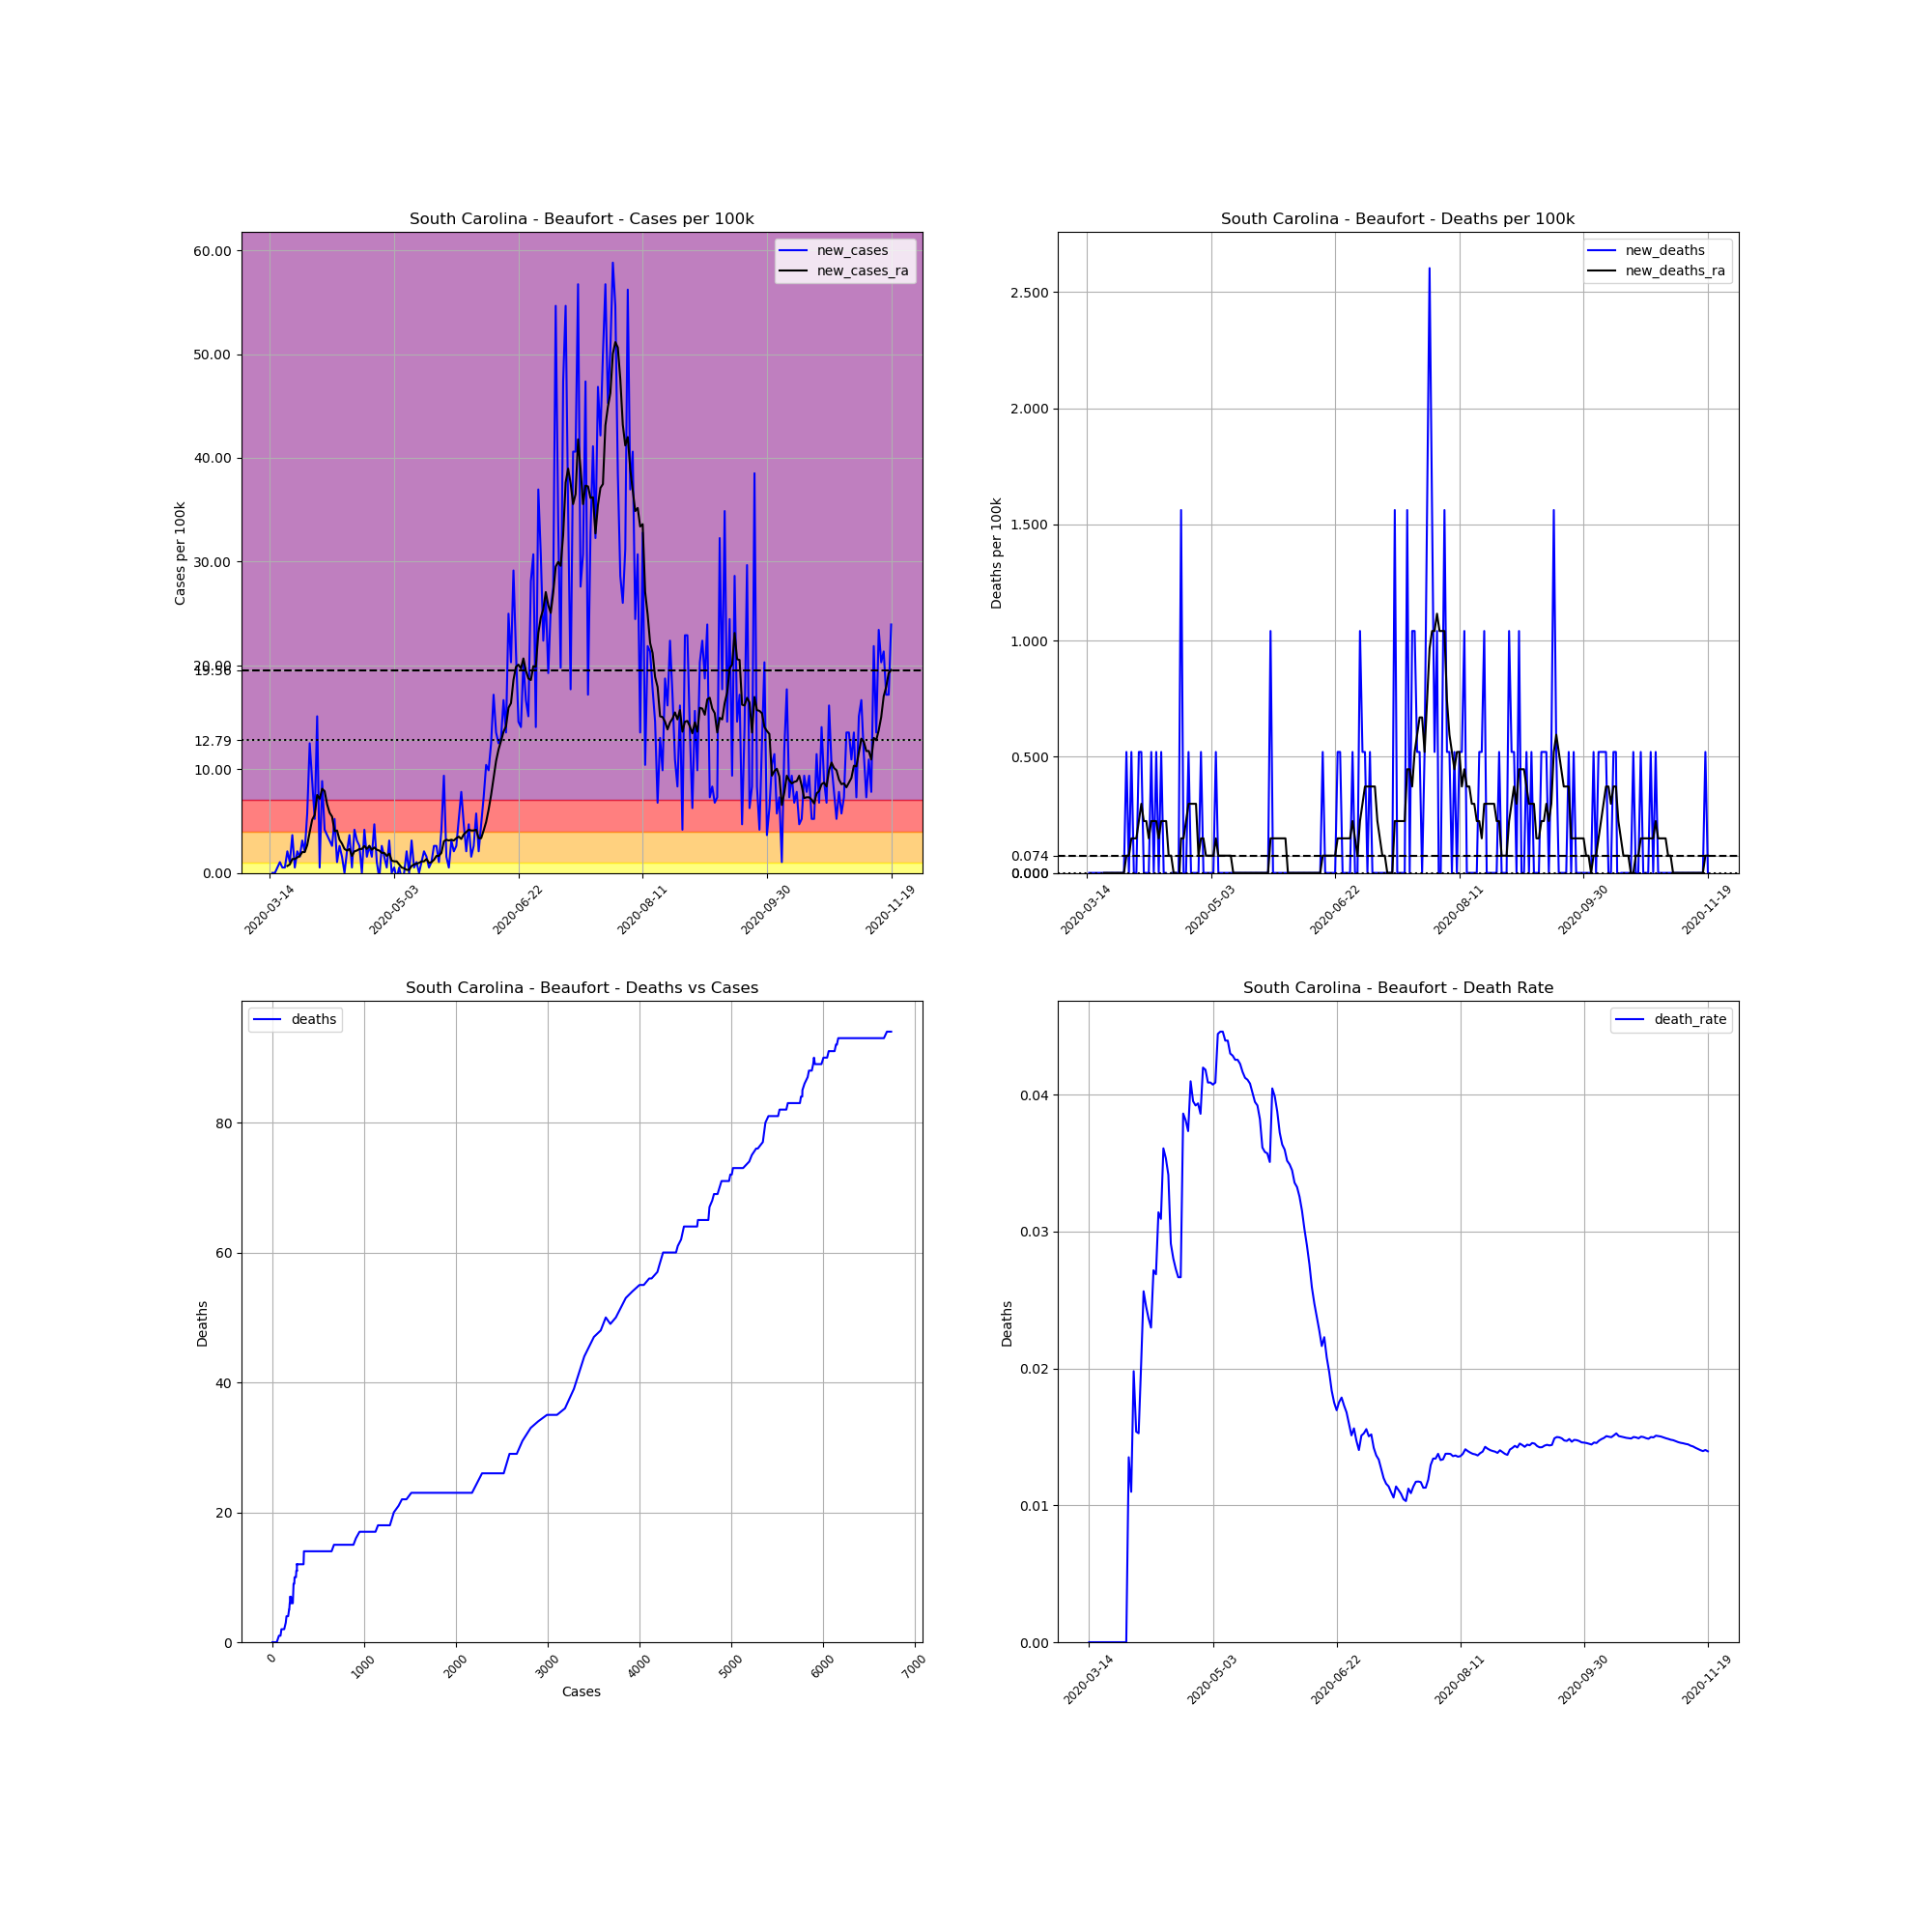

The data file committed next to this chart (first rows):
, date, county, state, fips, cases, deaths, COUNTY, STNAME, CTYNAME, POPESTIMATE2019, cases_per_100k, deaths_per_100k, death_rate, new_cases, new_deaths, new_cases_ra, new_deaths_ra
91510, 2020-03-14, Beaufort, South Carolina, 45013, 3, 0, 13, South Carolina, Beaufort, 192122, 1.562, 0.0, 0.0, , , , 
91511, 2020-03-15, Beaufort, South Carolina, 45013, 3, 0, 13, South Carolina, Beaufort, 192122, 1.562, 0.0, 0.0, 0.0, 0.0, , 
91512, 2020-03-16, Beaufort, South Carolina, 45013, 3, 0, 13, South Carolina, Beaufort, 192122, 1.562, 0.0, 0.0, 0.0, 0.0, , 
91513, 2020-03-17, Beaufort, South Carolina, 45013, 4, 0, 13, South Carolina, Beaufort, 192122, 2.082, 0.0, 0.0, 0.5205, 0.0, , 
91514, 2020-03-18, Beaufort, South Carolina, 45013, 6, 0, 13, South Carolina, Beaufort, 192122, 3.123, 0.0, 0.0, 1.041, 0.0, , 
91515, 2020-03-19, Beaufort, South Carolina, 45013, 7, 0, 13, South Carolina, Beaufort, 192122, 3.644, 0.0, 0.0, 0.5205, 0.0, , 
91516, 2020-03-20, Beaufort, South Carolina, 45013, 8, 0, 13, South Carolina, Beaufort, 192122, 4.164, 0.0, 0.0, 0.5205, 0.0, , 
91517, 2020-03-21, Beaufort, South Carolina, 45013, 12, 0, 13, South Carolina, Beaufort, 192122, 6.246, 0.0, 0.0, 2.082, 0.0, 0.6692, 0.0
91518, 2020-03-22, Beaufort, South Carolina, 45013, 14, 0, 13, South Carolina, Beaufort, 192122, 7.287, 0.0, 0.0, 1.041, 0.0, 0.8179, 0.0
91519, 2020-03-23, Beaufort, South Carolina, 45013, 21, 0, 13, South Carolina, Beaufort, 192122, 10.93, 0.0, 0.0, 3.644, 0.0, 1.338, 0.0
91520, 2020-03-24, Beaufort, South Carolina, 45013, 22, 0, 13, South Carolina, Beaufort, 192122, 11.45, 0.0, 0.0, 0.5205, 0.0, 1.338, 0.0
91521, 2020-03-25, Beaufort, South Carolina, 45013, 26, 0, 13, South Carolina, Beaufort, 192122, 13.53, 0.0, 0.0, 2.082, 0.0, 1.487, 0.0
91522, 2020-03-26, Beaufort, South Carolina, 45013, 29, 0, 13, South Carolina, Beaufort, 192122, 15.09, 0.0, 0.0, 1.562, 0.0, 1.636, 0.0
91523, 2020-03-27, Beaufort, South Carolina, 45013, 35, 0, 13, South Carolina, Beaufort, 192122, 18.22, 0.0, 0.0, 3.123, 0.0, 2.008, 0.0
91524, 2020-03-28, Beaufort, South Carolina, 45013, 39, 0, 13, South Carolina, Beaufort, 192122, 20.3, 0.0, 0.0, 2.082, 0.0, 2.008, 0.0
91525, 2020-03-29, Beaufort, South Carolina, 45013, 50, 0, 13, South Carolina, Beaufort, 192122, 26.03, 0.0, 0.0, 5.726, 0.0, 2.677, 0.0
91526, 2020-03-30, Beaufort, South Carolina, 45013, 74, 1, 13, South Carolina, Beaufort, 192122, 38.52, 0.5205, 0.01351, 12.49, 0.5205, 3.941, 0.07436
91527, 2020-03-31, Beaufort, South Carolina, 45013, 91, 1, 13, South Carolina, Beaufort, 192122, 47.37, 0.5205, 0.01099, 8.849, 0.0, 5.131, 0.07436
91528, 2020-04-01, Beaufort, South Carolina, 45013, 101, 2, 13, South Carolina, Beaufort, 192122, 52.57, 1.041, 0.0198, 5.205, 0.5205, 5.577, 0.1487
91529, 2020-04-02, Beaufort, South Carolina, 45013, 130, 2, 13, South Carolina, Beaufort, 192122, 67.67, 1.041, 0.01538, 15.09, 0.0, 7.51, 0.1487
91530, 2020-04-03, Beaufort, South Carolina, 45013, 131, 2, 13, South Carolina, Beaufort, 192122, 68.19, 1.041, 0.01527, 0.5205, 0.0, 7.138, 0.1487
91531, 2020-04-04, Beaufort, South Carolina, 45013, 148, 3, 13, South Carolina, Beaufort, 192122, 77.03, 1.562, 0.02027, 8.849, 0.5205, 8.105, 0.2231
91532, 2020-04-05, Beaufort, South Carolina, 45013, 156, 4, 13, South Carolina, Beaufort, 192122, 81.2, 2.082, 0.02564, 4.164, 0.5205, 7.882, 0.2974
91533, 2020-04-06, Beaufort, South Carolina, 45013, 163, 4, 13, South Carolina, Beaufort, 192122, 84.84, 2.082, 0.02454, 3.644, 0.0, 6.618, 0.2231
91534, 2020-04-07, Beaufort, South Carolina, 45013, 169, 4, 13, South Carolina, Beaufort, 192122, 87.96, 2.082, 0.02367, 3.123, 0.0, 5.8, 0.2231
91535, 2020-04-08, Beaufort, South Carolina, 45013, 174, 4, 13, South Carolina, Beaufort, 192122, 90.57, 2.082, 0.02299, 2.603, 0.0, 5.428, 0.1487
91536, 2020-04-09, Beaufort, South Carolina, 45013, 184, 5, 13, South Carolina, Beaufort, 192122, 95.77, 2.603, 0.02717, 5.205, 0.5205, 4.015, 0.2231
91537, 2020-04-10, Beaufort, South Carolina, 45013, 186, 5, 13, South Carolina, Beaufort, 192122, 96.81, 2.603, 0.02688, 1.041, 0.0, 4.09, 0.2231
91538, 2020-04-11, Beaufort, South Carolina, 45013, 191, 6, 13, South Carolina, Beaufort, 192122, 99.42, 3.123, 0.03141, 2.603, 0.5205, 3.197, 0.2231
91539, 2020-04-12, Beaufort, South Carolina, 45013, 194, 6, 13, South Carolina, Beaufort, 192122, 101, 3.123, 0.03093, 1.562, 0.0, 2.826, 0.1487
91540, 2020-04-13, Beaufort, South Carolina, 45013, 194, 7, 13, South Carolina, Beaufort, 192122, 101, 3.644, 0.03608, 0.0, 0.5205, 2.305, 0.2231
91541, 2020-04-14, Beaufort, South Carolina, 45013, 198, 7, 13, South Carolina, Beaufort, 192122, 103.1, 3.644, 0.03535, 2.082, 0.0, 2.156, 0.2231
91542, 2020-04-15, Beaufort, South Carolina, 45013, 205, 7, 13, South Carolina, Beaufort, 192122, 106.7, 3.644, 0.03415, 3.644, 0.0, 2.305, 0.2231
91543, 2020-04-16, Beaufort, South Carolina, 45013, 206, 6, 13, South Carolina, Beaufort, 192122, 107.2, 3.123, 0.02913, 0.5205, -0.5205, 1.636, 0.07436
91544, 2020-04-17, Beaufort, South Carolina, 45013, 214, 6, 13, South Carolina, Beaufort, 192122, 111.4, 3.123, 0.02804, 4.164, 0.0, 2.082, 0.07436
91545, 2020-04-18, Beaufort, South Carolina, 45013, 220, 6, 13, South Carolina, Beaufort, 192122, 114.5, 3.123, 0.02727, 3.123, 0.0, 2.156, 3.172065784643304e-17
91546, 2020-04-19, Beaufort, South Carolina, 45013, 225, 6, 13, South Carolina, Beaufort, 192122, 117.1, 3.123, 0.02667, 2.603, 0.0, 2.305, 3.172065784643304e-17
91547, 2020-04-20, Beaufort, South Carolina, 45013, 225, 6, 13, South Carolina, Beaufort, 192122, 117.1, 3.123, 0.02667, 0.0, 0.0, 2.305, -0.07436
91548, 2020-04-21, Beaufort, South Carolina, 45013, 233, 9, 13, South Carolina, Beaufort, 192122, 121.3, 4.685, 0.03863, 4.164, 1.562, 2.603, 0.1487
91549, 2020-04-22, Beaufort, South Carolina, 45013, 236, 9, 13, South Carolina, Beaufort, 192122, 122.8, 4.685, 0.03814, 1.562, 0.0, 2.305, 0.1487
91550, 2020-04-23, Beaufort, South Carolina, 45013, 241, 9, 13, South Carolina, Beaufort, 192122, 125.4, 4.685, 0.03734, 2.603, 0.0, 2.603, 0.2231
91551, 2020-04-24, Beaufort, South Carolina, 45013, 244, 10, 13, South Carolina, Beaufort, 192122, 127, 5.205, 0.04098, 1.562, 0.5205, 2.231, 0.2974
91552, 2020-04-25, Beaufort, South Carolina, 45013, 253, 10, 13, South Carolina, Beaufort, 192122, 131.7, 5.205, 0.03953, 4.685, 0.0, 2.454, 0.2974
91553, 2020-04-26, Beaufort, South Carolina, 45013, 255, 10, 13, South Carolina, Beaufort, 192122, 132.7, 5.205, 0.03922, 1.041, 0.0, 2.231, 0.2974
91554, 2020-04-27, Beaufort, South Carolina, 45013, 254, 10, 13, South Carolina, Beaufort, 192122, 132.2, 5.205, 0.03937, -0.5205, 0.0, 2.156, 0.2974
91555, 2020-04-28, Beaufort, South Carolina, 45013, 259, 10, 13, South Carolina, Beaufort, 192122, 134.8, 5.205, 0.03861, 2.603, 0.0, 1.933, 0.07436
91556, 2020-04-29, Beaufort, South Carolina, 45013, 262, 11, 13, South Carolina, Beaufort, 192122, 136.4, 5.726, 0.04198, 1.562, 0.5205, 1.933, 0.1487
91557, 2020-04-30, Beaufort, South Carolina, 45013, 263, 11, 13, South Carolina, Beaufort, 192122, 136.9, 5.726, 0.04183, 0.5205, 0.0, 1.636, 0.1487
91558, 2020-05-01, Beaufort, South Carolina, 45013, 269, 11, 13, South Carolina, Beaufort, 192122, 140, 5.726, 0.04089, 3.123, 0.0, 1.859, 0.07436
91559, 2020-05-02, Beaufort, South Carolina, 45013, 269, 11, 13, South Carolina, Beaufort, 192122, 140, 5.726, 0.04089, 0.0, 0.0, 1.19, 0.07436
91560, 2020-05-03, Beaufort, South Carolina, 45013, 270, 11, 13, South Carolina, Beaufort, 192122, 140.5, 5.726, 0.04074, 0.5205, 0.0, 1.115, 0.07436
91561, 2020-05-04, Beaufort, South Carolina, 45013, 269, 11, 13, South Carolina, Beaufort, 192122, 140, 5.726, 0.04089, -0.5205, 0.0, 1.115, 0.07436
91562, 2020-05-05, Beaufort, South Carolina, 45013, 270, 12, 13, South Carolina, Beaufort, 192122, 140.5, 6.246, 0.04444, 0.5205, 0.5205, 0.8179, 0.1487
91563, 2020-05-06, Beaufort, South Carolina, 45013, 269, 12, 13, South Carolina, Beaufort, 192122, 140, 6.246, 0.04461, -0.5205, 0.0, 0.5205, 0.07436
91564, 2020-05-07, Beaufort, South Carolina, 45013, 269, 12, 13, South Carolina, Beaufort, 192122, 140, 6.246, 0.04461, 0.0, 0.0, 0.4461, 0.07436
91565, 2020-05-08, Beaufort, South Carolina, 45013, 273, 12, 13, South Carolina, Beaufort, 192122, 142.1, 6.246, 0.04396, 2.082, 0.0, 0.2974, 0.07436
91566, 2020-05-09, Beaufort, South Carolina, 45013, 273, 12, 13, South Carolina, Beaufort, 192122, 142.1, 6.246, 0.04396, 0.0, 0.0, 0.2974, 0.07436
91567, 2020-05-10, Beaufort, South Carolina, 45013, 279, 12, 13, South Carolina, Beaufort, 192122, 145.2, 6.246, 0.04301, 3.123, 0.0, 0.6692, 0.07436
91568, 2020-05-11, Beaufort, South Carolina, 45013, 280, 12, 13, South Carolina, Beaufort, 192122, 145.7, 6.246, 0.04286, 0.5205, 0.0, 0.8179, 0.07436
91569, 2020-05-12, Beaufort, South Carolina, 45013, 282, 12, 13, South Carolina, Beaufort, 192122, 146.8, 6.246, 0.04255, 1.041, 0.0, 0.8923, 6.344131569286608e-17
... 191 more rows
